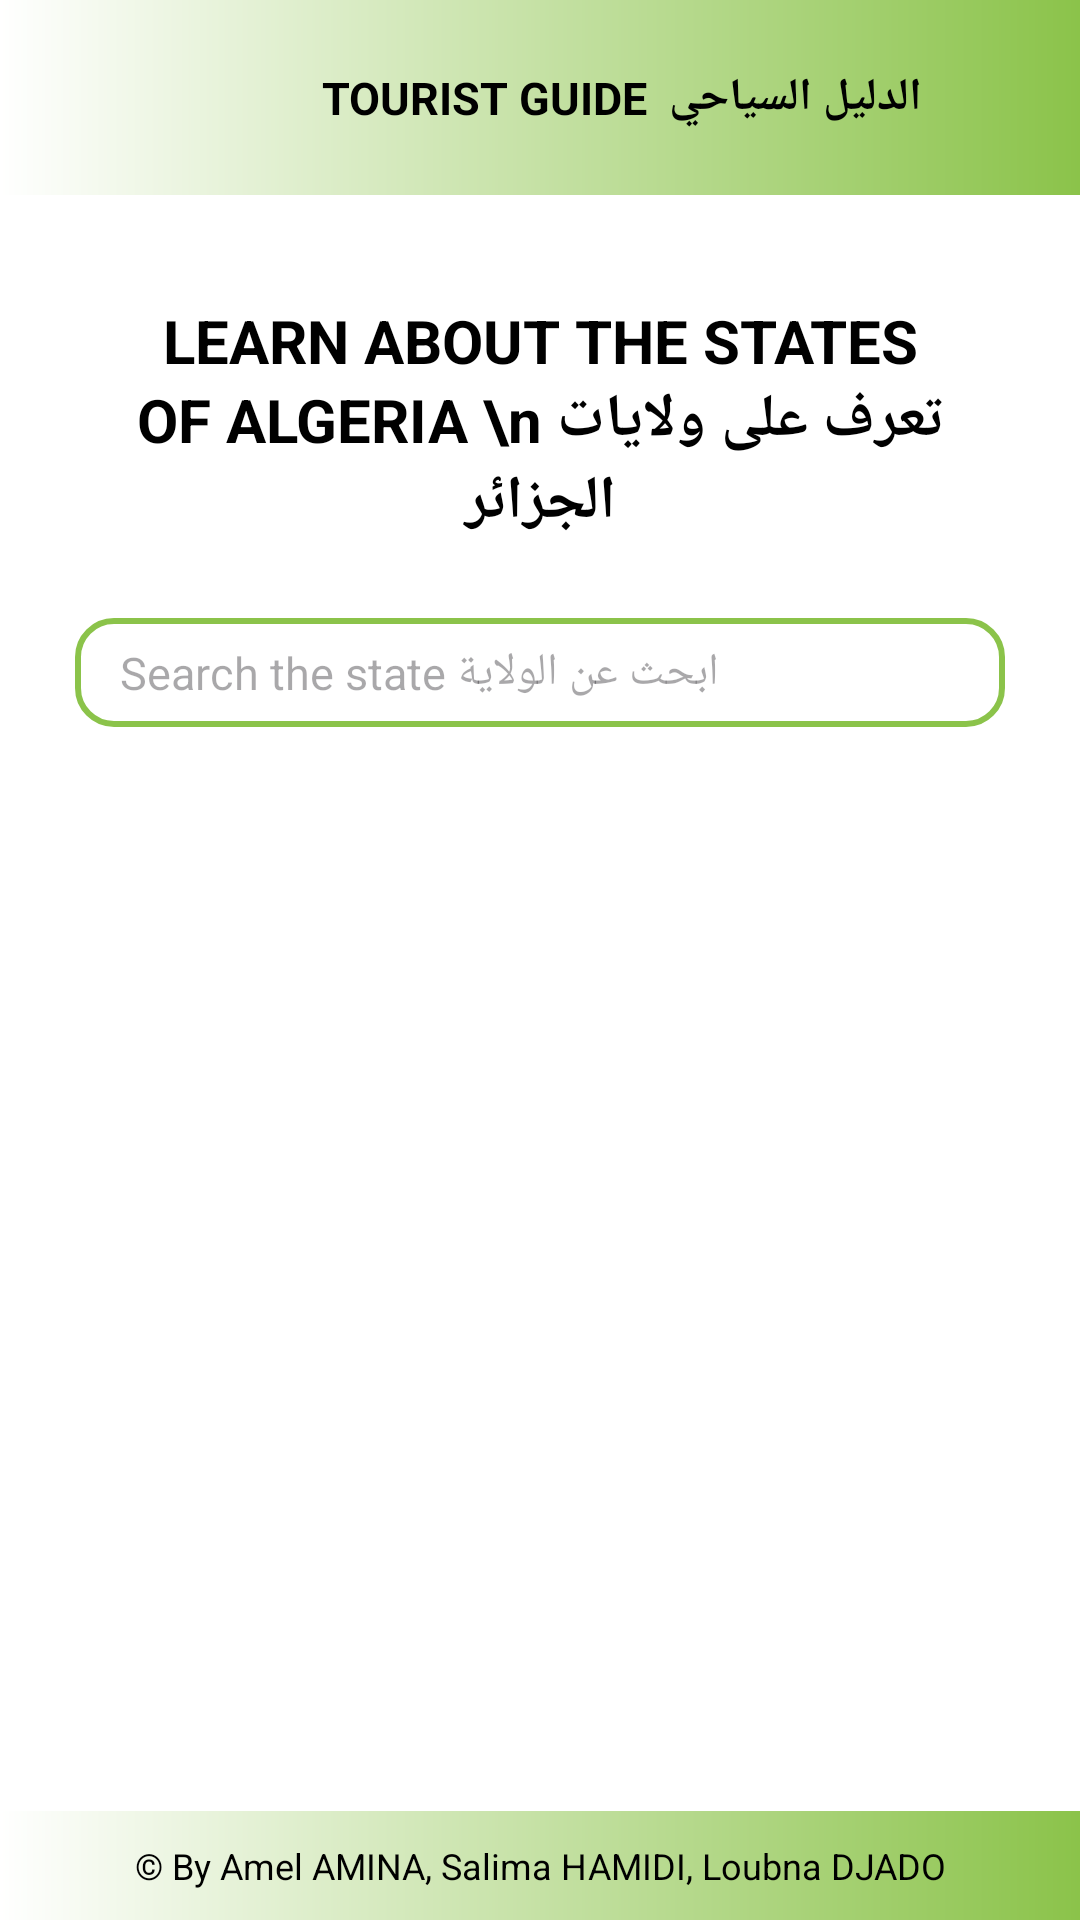

Here is an Android app screen rendered from its layout file. Give the layout XML and the strings, colors and styles it references.
<!-- AndroidManifest.xml: application theme Theme.Guide_touristique -->
<!-- res/layout/activity_wilayas.xml -->
<?xml version="1.0" encoding="utf-8"?>
<LinearLayout xmlns:android="http://schemas.android.com/apk/res/android"
    xmlns:app="http://schemas.android.com/apk/res-auto"
    xmlns:tools="http://schemas.android.com/tools"
    android:layout_width="match_parent"
    android:layout_height="match_parent"
    android:background="@color/white"
    android:orientation="vertical"
    tools:context=".WilayasActivity">

    
    <LinearLayout
        android:layout_width="match_parent"
        android:layout_height="wrap_content"
        android:background="@drawable/nav_background"
        android:orientation="horizontal"
        android:padding="10dp">

        
        <ImageButton
            android:id="@+id/btnHome"
            android:layout_width="45dp"
            android:layout_height="45dp"
            android:contentDescription="Home"
            android:src="@drawable/logo_guide"
            android:layout_marginLeft="10dp"
            android:background="@null"
            android:scaleType="fitCenter"/>

        
        <TextView
            android:layout_width="match_parent"
            android:layout_height="match_parent"
            android:gravity="center"
            android:text="TOURIST GUIDE  الدليل السياحي"
            android:textColor="@color/black"
            android:textSize="15dp"
            android:textStyle="bold" />
    </LinearLayout>

    
    <ScrollView
        android:layout_width="match_parent"
        android:layout_height="0dp"
        android:layout_weight="1"
        android:fillViewport="true">

        <LinearLayout
            android:layout_width="match_parent"
            android:layout_height="wrap_content"
            android:orientation="vertical"
            android:padding="10dp">

            
            <TextView
                android:layout_width="match_parent"
                android:layout_height="wrap_content"
                android:layout_margin="15dp"
                android:gravity="center"
                android:padding="10dp"
                android:text="LEARN ABOUT THE STATES OF ALGERIA \n تعرف على ولايات الجزائر"
                android:textColor="@color/black"
                android:textSize="20sp"
                android:textStyle="bold" />

            
            <EditText
                android:id="@+id/searchBar"
                android:layout_width="match_parent"
                android:layout_height="wrap_content"
                android:layout_marginLeft="15dp"
                android:layout_marginRight="15dp"
                android:hint="Search the state ابحث عن الولاية"
                android:textSize="15dp"
                android:paddingTop="8dp"
                android:paddingBottom="8dp"
                android:paddingLeft="15dp"
                android:background="@drawable/search_border"/>

            
            <GridView
                android:id="@+id/gridWilayas"
                android:layout_width="match_parent"
                android:layout_height="wrap_content"
                android:numColumns="2"
                android:paddingTop="10dp"
                android:horizontalSpacing="10dp"
                android:verticalSpacing="10dp"
                android:stretchMode="columnWidth" />
        </LinearLayout>
    </ScrollView>

    
    <TextView
        android:layout_width="match_parent"
        android:layout_height="wrap_content"
        android:background="@drawable/nav_background"
        android:gravity="center"
        android:padding="10dp"
        android:text="© By Amel AMINA, Salima HAMIDI, Loubna DJADO"
        android:textColor="@color/black"
        android:textSize="12sp" />
</LinearLayout>
<!-- resources referenced by this layout -->
<resources>
  <color name="black">#000000</color>
  <color name="white">#FFFFFF</color>
  <!-- drawable nav_background (drawable) -->
  <?xml version="1.0" encoding="utf-8"?>
  <layer-list xmlns:android="http://schemas.android.com/apk/res/android">
  
      
      <item>
          <shape android:shape="rectangle">
              <gradient
                  android:angle="180"
                  android:startColor="@color/light_green"
                  android:endColor="@color/white"
                  android:type="linear"/>
          </shape>
      </item>
  </layer-list>
  <!-- drawable search_border (drawable) -->
  <?xml version="1.0" encoding="utf-8"?>
  <shape xmlns:android="http://schemas.android.com/apk/res/android"
      android:shape="rectangle">
  
      <corners android:radius="12dp" />
      <solid android:color="#FFFFFF"/>  
      <stroke android:width="2dp" android:color="@color/light_green"/>
      <padding android:left="10dp" android:right="10dp" />
  </shape>
  <style name="Theme.Guide_touristique" parent="Base.Theme.Guide_touristique" />
  <color name="light_green">#8BC34A</color>
  <style name="Base.Theme.Guide_touristique" parent="Theme.Material3.DayNight.NoActionBar">
          
          
      </style>
</resources>
